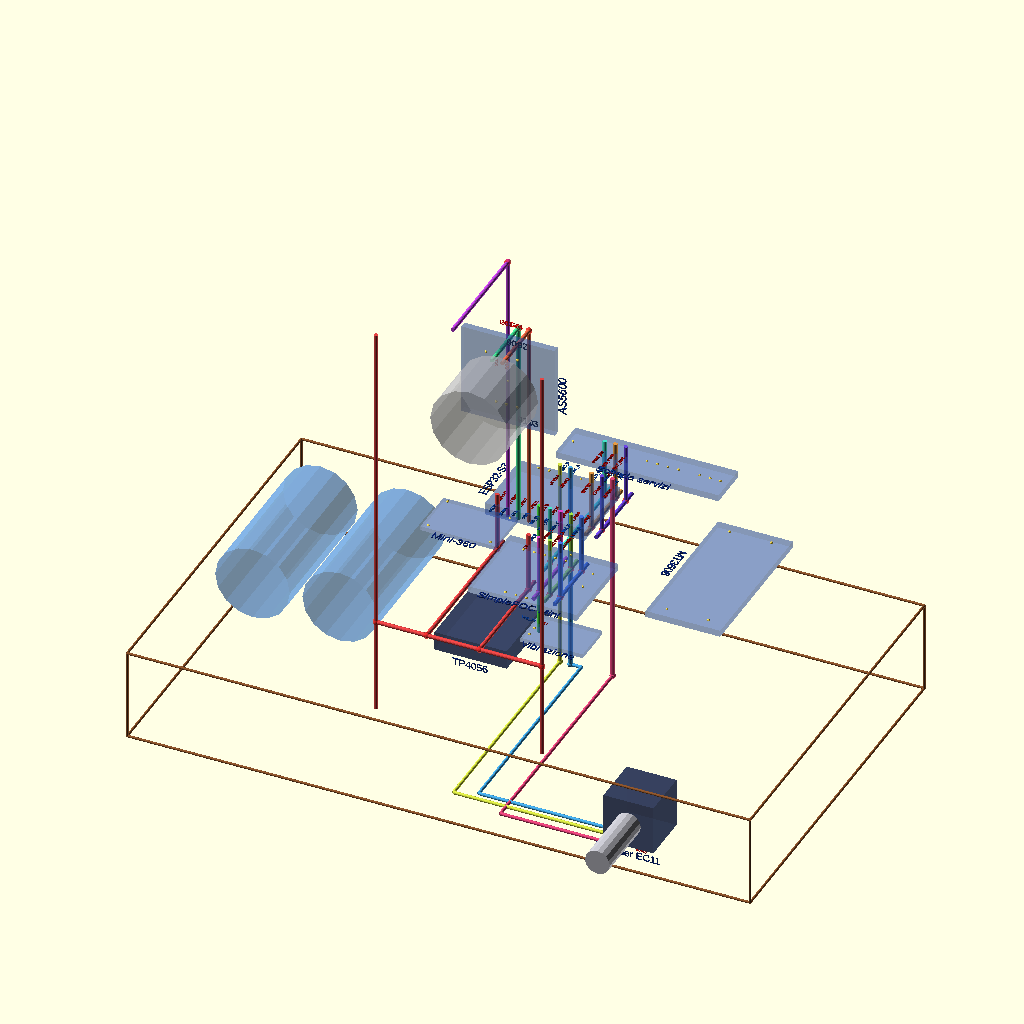
Cell 1: the model at its default parameters.
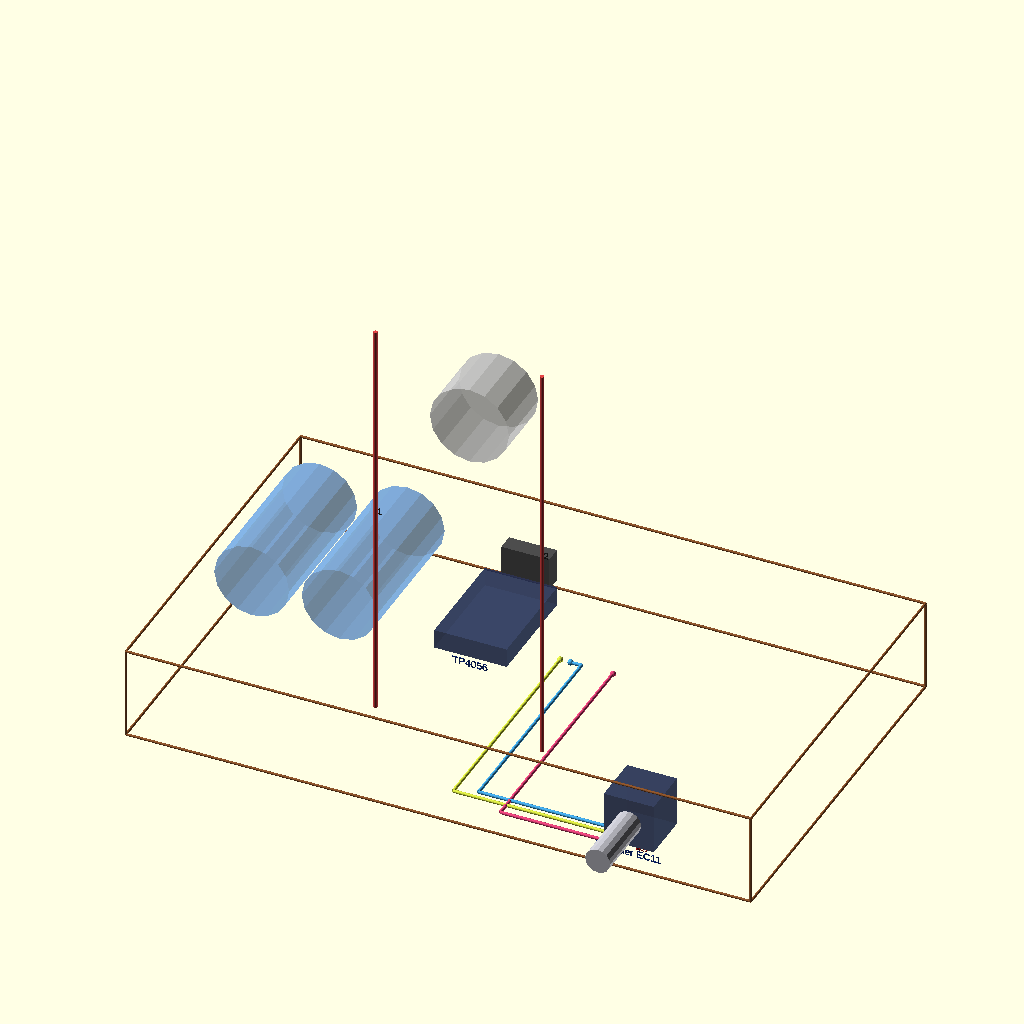
Cell 2 — passo set to 1, the other parameters unchanged.
All cells are drawn from the same view direction (rotation 55°, 0°, 25°, orthographic, colour scheme Cornfield), but the view is re-fitted for each cell, so position and scale can differ between cells as well as the parameter.
OpenSCAD source file modello/verifica-esp32.scad:
// Metronomus: VERIFICA del piano del rame 1:1, GENERATO da fili/verifica_scad.py: non modificarlo a mano.
// I fili sono i pezzi TAGLIATI come dice il PDF (lunghezza di taglio ed estremità), messi al loro posto.

/* [Montaggio] */
// gruppi montati: 1 Struttura, 2 Bus, 3 Batterie, 4 Vibrazione, 5 MT3608, 6 Mini-360, 7 Scheda servizi, 8 ESP32-S3, 9 SimpleFOC Mini, 10 AS5600
passo = 10; // [1:10]
// mostra solo il gruppo del passo (senza quelli già montati)
solo_passo = false;

/* [Vista] */
// saldature: stesso colore = fili saldati insieme (rosso = isola che non porta a niente); montaggio: rame/grigio
colori = "saldature"; // [saldature, montaggio]
schede = true;
// nome scritto su ogni scheda
nomi_schede = true;
// sui pin da collegare: nome del pin e rete
nomi_pin = true;
// base di legno: contorno (si vede tutto quello che c'è sotto e dentro), trasparente o piena
base = "contorno"; // [contorno, trasparente, piena, nascosta]
// moduli e cavetti sotto la base (TP4056, vibrazione, encoder)
sotto = true;
numeri = true;
giunti = true;
problemi = true;
// numero di un pezzo da evidenziare (0 = nessuno)
evidenzia = 0;

/* [Hidden] */
$fn = 16;
R = 0.5;
RAME = [0.85, 0.45, 0.2]; GRIGIO = [0.6, 0.6, 0.6]; ROSSO = [0.95, 0.05, 0.05];
module seg(a, b, r = R) { v = b - a; l = norm(v);
    if (l > 0) translate(a) rotate([0, acos(v[2] / l), atan2(v[1], v[0])]) cylinder(r = r, h = l); }
module cartellino(p, t, s = 1.6, col = [0.1, 0.1, 0.1]) {
    translate(p) rotate([90, 0, 0]) color(col) linear_extrude(0.2) text(t, size = s, halign = "center", valign = "center"); }
function visibile(g) = solo_passo ? g == passo : g <= passo;

echo("VERIFICA: nessun problema, i pezzi del PDF combaciano");

// isole di rame saldate insieme (colori = saldature):
echo("ISOLA 1: STOP, 7 pezzi (1..86) -> ESP32-S3 GPIO43, SimpleFOC Mini EN, ancorato nella base");
echo("ISOLA 2: PWM_A, 3 pezzi (23..83) -> ESP32-S3 GPIO7, SimpleFOC Mini IN1");
echo("ISOLA 3: PWM_B, 3 pezzi (24..84) -> ESP32-S3 GPIO6, SimpleFOC Mini IN2");
echo("ISOLA 4: PWM_C, 3 pezzi (25..85) -> ESP32-S3 GPIO5, SimpleFOC Mini IN3");
echo("ISOLA 5: PWR_EN, 3 pezzi (26..69) -> ESP32-S3 GPIO4, Scheda servizi PWR_EN");
echo("ISOLA 6: LED_PWM, 3 pezzi (28..71) -> ESP32-S3 GPIO10, Scheda servizi LED_PWM");
echo("ISOLA 7: VBAT_ADC, 3 pezzi (29..72) -> ESP32-S3 GPIO9, Scheda servizi ADC");
echo("ISOLA 8: VIB_IN, 1 pezzi (73..73) -> ESP32-S3 GPIO3, Vibrazione IN");
echo("ISOLA 9: ENC_SW, 1 pezzi (74..74) -> ESP32-S3 GPIO8, Encoder EC11 SW1 (cavetto sotto la base), foro passante");
echo("ISOLA 10: ENC_A, 1 pezzi (75..75) -> ESP32-S3 GPIO12, Encoder EC11 A (cavetto sotto la base), foro passante");
echo("ISOLA 11: ENC_B, 1 pezzi (76..76) -> ESP32-S3 GPIO13, Encoder EC11 B (cavetto sotto la base), foro passante");
echo("ISOLA 12: ARMA, 2 pezzi (78..79) -> ESP32-S3 GPIO44, filo flessibile");
echo("ISOLA 13: SCL, 2 pezzi (90..91) -> AS5600 SCL, ESP32-S3 GPIO1");
echo("ISOLA 14: SDA, 2 pezzi (92..93) -> AS5600 SDA, ESP32-S3 GPIO2");
PEZZI = [
  [1, 1, [-20.0, -11.5, -5.0], [-20.0, -11.5, 94.5], "STOP-01", 99.5, [-20.0, -11.5, 0.0], [-20.0, -11.5, 94.5], [0.9, 0.27, 0.27]],
  [2, 1, [20.0, -11.5, -5.0], [20.0, -11.5, 94.5], "STOP-02", 99.5, [20.0, -11.5, 0.0], [20.0, -11.5, 94.5], [0.9, 0.27, 0.27]],
  [23, 2, [12.53, 11.0, 18.0], [12.53, 28.0, 18.0], "PWM_A-01", 17.0, [12.53, 11.0, 18.0], [12.53, 28.0, 18.0], [0.27, 0.454, 0.9]],
  [24, 2, [9.99, 11.0, 18.0], [9.99, 28.0, 18.0], "PWM_B-01", 17.0, [9.99, 11.0, 18.0], [9.99, 28.0, 18.0], [0.638, 0.9, 0.27]],
  [25, 2, [7.45, 11.0, 18.0], [7.45, 28.0, 18.0], "PWM_C-01", 17.0, [7.45, 11.0, 18.0], [7.45, 28.0, 18.0], [0.9, 0.27, 0.821]],
  [26, 2, [4.91, 22.0, 18.0], [4.91, 56.26, 18.0], "PWR_EN-01", 34.3, [4.91, 22.0, 18.0], [4.91, 56.26, 18.0], [0.27, 0.9, 0.795]],
  [28, 2, [7.45, 38.0, 18.0], [7.45, 56.26, 18.0], "LED_PWM-01", 18.3, [7.45, 38.0, 18.0], [7.45, 56.26, 18.0], [0.9, 0.611, 0.27]],
  [29, 2, [9.99, 38.0, 18.0], [9.99, 56.26, 18.0], "VBAT_ADC-01", 18.3, [9.99, 38.0, 18.0], [9.99, 56.26, 18.0], [0.427, 0.27, 0.9]],
  [32, 2, [-19.5, -11.5, 18.0], [19.5, -11.5, 18.0], "STOP-03", 39.0, [-20.0, -11.5, 18.0], [20.0, -11.5, 18.0], [0.9, 0.27, 0.27]],
  [33, 2, [4.91, 17.0, 18.0], [4.91, -11.0, 18.0], "STOP-04", 28.0, [4.91, 17.0, 18.0], [4.91, -11.5, 18.0], [0.9, 0.27, 0.27]],
  [34, 2, [-7.79, 28.0, 18.0], [-7.79, -11.0, 18.0], "STOP-06", 39.0, [-7.79, 28.0, 18.0], [-7.79, -11.5, 18.0], [0.9, 0.27, 0.27]],
  [53, 7, [4.91, 53.26, 32.5], [4.91, 53.26, 18.5], "PWR_EN-02", 14.0, [4.91, 53.26, 30.0], [4.91, 53.26, 18.0], [0.27, 0.9, 0.795]],
  [55, 7, [7.45, 53.26, 32.5], [7.45, 53.26, 18.5], "LED_PWM-02", 14.0, [7.45, 53.26, 30.0], [7.45, 53.26, 18.0], [0.9, 0.611, 0.27]],
  [56, 7, [9.99, 53.26, 32.5], [9.99, 53.26, 18.5], "VBAT_ADC-02", 14.0, [9.99, 53.26, 30.0], [9.99, 53.26, 18.0], [0.427, 0.27, 0.9]],
  [66, 8, [12.53, 25.0, 32.5], [12.53, 25.0, 18.5], "PWM_A-02", 14.0, [12.53, 25.0, 30.0], [12.53, 25.0, 18.0], [0.27, 0.454, 0.9]],
  [67, 8, [9.99, 25.0, 32.5], [9.99, 25.0, 18.5], "PWM_B-02", 14.0, [9.99, 25.0, 30.0], [9.99, 25.0, 18.0], [0.638, 0.9, 0.27]],
  [68, 8, [7.45, 25.0, 32.5], [7.45, 25.0, 18.5], "PWM_C-02", 14.0, [7.45, 25.0, 30.0], [7.45, 25.0, 18.0], [0.9, 0.27, 0.821]],
  [69, 8, [4.91, 25.0, 32.5], [4.91, 25.0, 18.5], "PWR_EN-03", 14.0, [4.91, 25.0, 30.0], [4.91, 25.0, 18.0], [0.27, 0.9, 0.795]],
  [71, 8, [7.45, 41.0, 32.5], [7.45, 41.0, 18.5], "LED_PWM-03", 14.0, [7.45, 41.0, 30.0], [7.45, 41.0, 18.0], [0.9, 0.611, 0.27]],
  [72, 8, [9.99, 41.0, 32.5], [9.99, 41.0, 18.5], "VBAT_ADC-03", 14.0, [9.99, 41.0, 30.0], [9.99, 41.0, 18.0], [0.427, 0.27, 0.9]],
  [73, 8, [2.37, 25.0, 32.5], [2.37, 25.0, -1.2], "VIB_IN-01", 33.7, [2.37, 25.0, 30.0], [2.37, 25.0, 1.3], [0.297, 0.9, 0.27]],
  [74, 8, [12.53, 41.0, 32.5], [12.53, 41.0, -20.0], "ENC_SW-01", 52.5, [12.53, 41.0, 30.0], [12.53, 41.0, 0.0], [0.9, 0.27, 0.481]],
  [75, 8, [2.37, 41.0, 32.5], [2.37, 41.0, -20.0], "ENC_A-01", 52.5, [2.37, 41.0, 30.0], [2.37, 41.0, 0.0], [0.27, 0.664, 0.9]],
  [76, 8, [-0.17, 41.0, 32.5], [-0.17, 41.0, -20.0], "ENC_B-01", 52.5, [-0.17, 41.0, 30.0], [-0.17, 41.0, 0.0], [0.848, 0.9, 0.27]],
  [77, 8, [-7.79, 25.0, 32.5], [-7.79, 25.0, 18.5], "STOP-07", 14.0, [-7.79, 25.0, 30.0], [-7.79, 25.0, 18.0], [0.9, 0.27, 0.27]],
  [78, 8, [-5.25, 25.0, 27.5], [-5.25, 25.0, 95.5], "ARMA-01", 68.0, [-5.25, 25.0, 30.0], [-5.25, 25.0, 95.0], [0.768, 0.27, 0.9]],
  [79, 8, [-5.25, 24.5, 95.0], [-5.25, -3.5, 95.0], "ARMA-02", 28.0, [-5.25, 25.0, 95.0], [-5.25, -3.5, 95.0], [0.768, 0.27, 0.9]],
  [83, 9, [12.53, 14.0, 32.5], [12.53, 14.0, 18.5], "PWM_A-03", 14.0, [12.53, 14.0, 30.0], [12.53, 14.0, 18.0], [0.27, 0.454, 0.9]],
  [84, 9, [9.99, 14.0, 32.5], [9.99, 14.0, 18.5], "PWM_B-03", 14.0, [9.99, 14.0, 30.0], [9.99, 14.0, 18.0], [0.638, 0.9, 0.27]],
  [85, 9, [7.45, 14.0, 32.5], [7.45, 14.0, 18.5], "PWM_C-03", 14.0, [7.45, 14.0, 30.0], [7.45, 14.0, 18.0], [0.9, 0.27, 0.821]],
  [86, 9, [4.91, 14.0, 32.5], [4.91, 14.0, 18.5], "STOP-05", 14.0, [4.91, 14.0, 30.0], [4.91, 14.0, 18.0], [0.9, 0.27, 0.27]],
  [90, 10, [-2.71, 11.3, 78.25], [-2.71, 25.5, 78.25], "SCL-01", 14.2, [-2.71, 13.8, 78.25], [-2.71, 25.0, 78.25], [0.27, 0.9, 0.584]],
  [91, 10, [-2.71, 25.0, 77.75], [-2.71, 25.0, 27.5], "SCL-02", 50.2, [-2.71, 25.0, 78.25], [-2.71, 25.0, 30.0], [0.27, 0.9, 0.584]],
  [92, 10, [-0.17, 11.3, 78.25], [-0.17, 25.5, 78.25], "SDA-01", 14.2, [-0.17, 13.8, 78.25], [-0.17, 25.0, 78.25], [0.9, 0.4, 0.27]],
  [93, 10, [-0.17, 25.0, 77.75], [-0.17, 25.0, 27.5], "SDA-02", 50.2, [-0.17, 25.0, 78.25], [-0.17, 25.0, 30.0], [0.9, 0.4, 0.27]]
];
for (p = PEZZI) if (visibile(p[1])) {
    col = p[0] == evidenzia ? [0.1, 0.8, 0.2] : colori == "saldature" ? p[8] : (p[1] == passo ? RAME : GRIGIO);
    color(col) seg(p[2], p[3], p[0] == evidenzia ? R * 1.5 : R);
    if (numeri && p[1] == passo) { m = (p[6] + p[7]) / 2; cartellino(m + [1.6, -1.2, 0.8], str(p[0])); }
}
GIUNTI = [
  ["G17", 2, [-20.0, -11.5, 18.0]],
  ["G18", 2, [20.0, -11.5, 18.0]],
  ["G19", 2, [4.91, -11.5, 18.0]],
  ["G20", 2, [-7.79, -11.5, 18.0]],
  ["G35", 7, [4.91, 53.26, 18.0]],
  ["G37", 7, [7.45, 53.26, 18.0]],
  ["G38", 7, [9.99, 53.26, 18.0]],
  ["G44", 8, [12.53, 25.0, 18.0]],
  ["G45", 8, [9.99, 25.0, 18.0]],
  ["G46", 8, [7.45, 25.0, 18.0]],
  ["G47", 8, [4.91, 25.0, 18.0]],
  ["G49", 8, [7.45, 41.0, 18.0]],
  ["G50", 8, [9.99, 41.0, 18.0]],
  ["G51", 8, [-7.79, 25.0, 18.0]],
  ["G52", 8, [-5.25, 25.0, 95.0]],
  ["G56", 9, [12.53, 14.0, 18.0]],
  ["G57", 9, [9.99, 14.0, 18.0]],
  ["G58", 9, [7.45, 14.0, 18.0]],
  ["G59", 9, [4.91, 14.0, 18.0]],
  ["G63", 10, [-2.71, 25.0, 78.25]],
  ["G64", 10, [-0.17, 25.0, 78.25]]
];
if (giunti) for (g = GIUNTI) if (visibile(g[1])) {
    color([1, 0.1, 0.1, 0.55]) translate(g[2]) sphere(r = R * 1.5);
    if (numeri && g[1] == passo) cartellino(g[2] + [-2.4, -1.2, 1.4], g[0], 1.2, ROSSO);
}
if (schede) {
  if (visibile(10)) color([0.2, 0.35, 0.7, 0.35]) multmatrix([[0, -1, 0, 11.25], [0, 0, -1, 13.8], [1, 0, 0, 60.75], [0, 0, 0, 1]]) translate([0, 0, -1.6]) cube([22.5, 22.5, 1.6]);  // AS5600
  if (visibile(10)) color([0.9, 0.8, 0.3]) translate([0.0, 13.8, 72.0]) sphere(r = 0.35, $fn = 8);
  if (visibile(10)) color([0.9, 0.8, 0.3]) translate([-2.83, 13.8, 65.75]) sphere(r = 0.35, $fn = 8);
  if (visibile(10)) color([0.9, 0.8, 0.3]) translate([-0.29, 13.8, 65.75]) sphere(r = 0.35, $fn = 8);
  if (visibile(10)) color([0.9, 0.8, 0.3]) translate([2.25, 13.8, 65.75]) sphere(r = 0.35, $fn = 8);
  if (visibile(10)) color([0.9, 0.8, 0.3]) translate([-5.25, 13.8, 78.25]) sphere(r = 0.35, $fn = 8);
  if (visibile(10)) color([0.9, 0.8, 0.3]) translate([-2.71, 13.8, 78.25]) sphere(r = 0.35, $fn = 8);
  if (visibile(10)) color([0.9, 0.8, 0.3]) translate([-0.17, 13.8, 78.25]) sphere(r = 0.35, $fn = 8);
  if (visibile(10)) color([0.9, 0.8, 0.3]) translate([2.37, 13.8, 78.25]) sphere(r = 0.35, $fn = 8);
  if (visibile(10)) multmatrix([[0, -1, 0, 11.25], [0, 0, -1, 13.8], [1, 0, 0, 60.75], [0, 0, 0, 1]]) translate([0, 0, 0.05]) {
    if (nomi_schede) color([0.05, 0.15, 0.45]) translate([11.25, -1.0]) rotate(0) linear_extrude(0.2) text("AS5600", size = 2.00, halign = "center", valign = "top");
    if (nomi_pin) color([0.6, 0.05, 0.05]) translate([16.600, 13.960, 0]) rotate(0) linear_extrude(0.2) text("SCL", size = 0.8, halign = "right", valign = "center");
    if (nomi_pin) color([0.6, 0.05, 0.05]) translate([16.600, 11.420, 0]) rotate(0) linear_extrude(0.2) text("SDA", size = 0.8, halign = "right", valign = "center");
  }
  if (visibile(8)) color([0.2, 0.35, 0.7, 0.35]) multmatrix([[0, -1, 0, 13.73], [1, 0, 0, 24.0], [0, 0, 1, 30.0], [0, 0, 0, 1]]) translate([0, 0, -3.0]) cube([18.0, 24.0, 3.0]);  // ESP32-S3
  if (visibile(8)) color([0.9, 0.8, 0.3]) translate([-7.79, 25.0, 30.0]) sphere(r = 0.35, $fn = 8);
  if (visibile(8)) color([0.9, 0.8, 0.3]) translate([-5.25, 25.0, 30.0]) sphere(r = 0.35, $fn = 8);
  if (visibile(8)) color([0.9, 0.8, 0.3]) translate([-2.71, 25.0, 30.0]) sphere(r = 0.35, $fn = 8);
  if (visibile(8)) color([0.9, 0.8, 0.3]) translate([-0.17, 25.0, 30.0]) sphere(r = 0.35, $fn = 8);
  if (visibile(8)) color([0.9, 0.8, 0.3]) translate([2.37, 25.0, 30.0]) sphere(r = 0.35, $fn = 8);
  if (visibile(8)) color([0.9, 0.8, 0.3]) translate([4.91, 25.0, 30.0]) sphere(r = 0.35, $fn = 8);
  if (visibile(8)) color([0.9, 0.8, 0.3]) translate([7.45, 25.0, 30.0]) sphere(r = 0.35, $fn = 8);
  if (visibile(8)) color([0.9, 0.8, 0.3]) translate([9.99, 25.0, 30.0]) sphere(r = 0.35, $fn = 8);
  if (visibile(8)) color([0.9, 0.8, 0.3]) translate([12.53, 25.0, 30.0]) sphere(r = 0.35, $fn = 8);
  if (visibile(8)) color([0.9, 0.8, 0.3]) translate([-7.79, 41.0, 30.0]) sphere(r = 0.35, $fn = 8);
  if (visibile(8)) color([0.9, 0.8, 0.3]) translate([-5.25, 41.0, 30.0]) sphere(r = 0.35, $fn = 8);
  if (visibile(8)) color([0.9, 0.8, 0.3]) translate([-2.71, 41.0, 30.0]) sphere(r = 0.35, $fn = 8);
  if (visibile(8)) color([0.9, 0.8, 0.3]) translate([-0.17, 41.0, 30.0]) sphere(r = 0.35, $fn = 8);
  if (visibile(8)) color([0.9, 0.8, 0.3]) translate([2.37, 41.0, 30.0]) sphere(r = 0.35, $fn = 8);
  if (visibile(8)) color([0.9, 0.8, 0.3]) translate([4.91, 41.0, 30.0]) sphere(r = 0.35, $fn = 8);
  if (visibile(8)) color([0.9, 0.8, 0.3]) translate([7.45, 41.0, 30.0]) sphere(r = 0.35, $fn = 8);
  if (visibile(8)) color([0.9, 0.8, 0.3]) translate([9.99, 41.0, 30.0]) sphere(r = 0.35, $fn = 8);
  if (visibile(8)) color([0.9, 0.8, 0.3]) translate([12.53, 41.0, 30.0]) sphere(r = 0.35, $fn = 8);
  if (visibile(8)) multmatrix([[0, -1, 0, 13.73], [1, 0, 0, 24.0], [0, 0, 1, 30.0], [0, 0, 0, 1]]) translate([0, 0, 0.05]) {
    if (nomi_schede) color([0.05, 0.15, 0.45]) translate([9.0, 25.0]) rotate(0) linear_extrude(0.2) text("ESP32-S3", size = 2.00, halign = "center", valign = "bottom");
    if (nomi_pin) color([0.6, 0.05, 0.05]) translate([1.900, 21.520, 0]) rotate(0) linear_extrude(0.2) text("GPIO43", size = 0.8, halign = "left", valign = "center");
    if (nomi_pin) color([0.05, 0.25, 0.6]) translate([0.100, 21.520, 0]) rotate(0) linear_extrude(0.2) text("STOP", size = 0.8, halign = "right", valign = "center");
    if (nomi_pin) color([0.6, 0.05, 0.05]) translate([1.900, 18.980, 0]) rotate(0) linear_extrude(0.2) text("GPIO44", size = 0.8, halign = "left", valign = "center");
    if (nomi_pin) color([0.05, 0.25, 0.6]) translate([0.100, 18.980, 0]) rotate(0) linear_extrude(0.2) text("ARMA", size = 0.8, halign = "right", valign = "center");
    if (nomi_pin) color([0.6, 0.05, 0.05]) translate([1.900, 16.440, 0]) rotate(0) linear_extrude(0.2) text("GPIO1", size = 0.8, halign = "left", valign = "center");
    if (nomi_pin) color([0.05, 0.25, 0.6]) translate([0.100, 16.440, 0]) rotate(0) linear_extrude(0.2) text("SCL", size = 0.8, halign = "right", valign = "center");
    if (nomi_pin) color([0.6, 0.05, 0.05]) translate([1.900, 13.900, 0]) rotate(0) linear_extrude(0.2) text("GPIO2", size = 0.8, halign = "left", valign = "center");
    if (nomi_pin) color([0.05, 0.25, 0.6]) translate([0.100, 13.900, 0]) rotate(0) linear_extrude(0.2) text("SDA", size = 0.8, halign = "right", valign = "center");
    if (nomi_pin) color([0.6, 0.05, 0.05]) translate([1.900, 11.360, 0]) rotate(0) linear_extrude(0.2) text("GPIO3", size = 0.8, halign = "left", valign = "center");
    if (nomi_pin) color([0.05, 0.25, 0.6]) translate([0.100, 11.360, 0]) rotate(0) linear_extrude(0.2) text("VIB_IN", size = 0.8, halign = "right", valign = "center");
    if (nomi_pin) color([0.6, 0.05, 0.05]) translate([1.900, 8.820, 0]) rotate(0) linear_extrude(0.2) text("GPIO4", size = 0.8, halign = "left", valign = "center");
    if (nomi_pin) color([0.05, 0.25, 0.6]) translate([0.100, 8.820, 0]) rotate(0) linear_extrude(0.2) text("PWR_EN", size = 0.8, halign = "right", valign = "center");
    if (nomi_pin) color([0.6, 0.05, 0.05]) translate([1.900, 6.280, 0]) rotate(0) linear_extrude(0.2) text("GPIO5", size = 0.8, halign = "left", valign = "center");
    if (nomi_pin) color([0.05, 0.25, 0.6]) translate([0.100, 6.280, 0]) rotate(0) linear_extrude(0.2) text("PWM_C", size = 0.8, halign = "right", valign = "center");
    if (nomi_pin) color([0.6, 0.05, 0.05]) translate([1.900, 3.740, 0]) rotate(0) linear_extrude(0.2) text("GPIO6", size = 0.8, halign = "left", valign = "center");
    if (nomi_pin) color([0.05, 0.25, 0.6]) translate([0.100, 3.740, 0]) rotate(0) linear_extrude(0.2) text("PWM_B", size = 0.8, halign = "right", valign = "center");
    if (nomi_pin) color([0.6, 0.05, 0.05]) translate([1.900, 1.200, 0]) rotate(0) linear_extrude(0.2) text("GPIO7", size = 0.8, halign = "left", valign = "center");
    if (nomi_pin) color([0.05, 0.25, 0.6]) translate([0.100, 1.200, 0]) rotate(0) linear_extrude(0.2) text("PWM_A", size = 0.8, halign = "right", valign = "center");
    if (nomi_pin) color([0.6, 0.05, 0.05]) translate([16.100, 13.900, 0]) rotate(0) linear_extrude(0.2) text("GPIO13", size = 0.8, halign = "right", valign = "center");
    if (nomi_pin) color([0.05, 0.25, 0.6]) translate([17.900, 13.900, 0]) rotate(0) linear_extrude(0.2) text("ENC_B", size = 0.8, halign = "left", valign = "center");
    if (nomi_pin) color([0.6, 0.05, 0.05]) translate([16.100, 11.360, 0]) rotate(0) linear_extrude(0.2) text("GPIO12", size = 0.8, halign = "right", valign = "center");
    if (nomi_pin) color([0.05, 0.25, 0.6]) translate([17.900, 11.360, 0]) rotate(0) linear_extrude(0.2) text("ENC_A", size = 0.8, halign = "left", valign = "center");
    if (nomi_pin) color([0.6, 0.05, 0.05]) translate([16.100, 6.280, 0]) rotate(0) linear_extrude(0.2) text("GPIO10", size = 0.8, halign = "right", valign = "center");
    if (nomi_pin) color([0.05, 0.25, 0.6]) translate([17.900, 6.280, 0]) rotate(0) linear_extrude(0.2) text("LED_PWM", size = 0.8, halign = "left", valign = "center");
    if (nomi_pin) color([0.6, 0.05, 0.05]) translate([16.100, 3.740, 0]) rotate(0) linear_extrude(0.2) text("GPIO9", size = 0.8, halign = "right", valign = "center");
    if (nomi_pin) color([0.05, 0.25, 0.6]) translate([17.900, 3.740, 0]) rotate(0) linear_extrude(0.2) text("VBAT_ADC", size = 0.8, halign = "left", valign = "center");
    if (nomi_pin) color([0.6, 0.05, 0.05]) translate([16.100, 1.200, 0]) rotate(0) linear_extrude(0.2) text("GPIO8", size = 0.8, halign = "right", valign = "center");
    if (nomi_pin) color([0.05, 0.25, 0.6]) translate([17.900, 1.200, 0]) rotate(0) linear_extrude(0.2) text("ENC_SW", size = 0.8, halign = "left", valign = "center");
  }
  if (visibile(9)) color([0.2, 0.35, 0.7, 0.35]) multmatrix([[1, 0, 0, -0.16999999999999993], [0, 1, 0, -6.199999999999999], [0, 0, 1, 30.0], [0, 0, 0, 1]]) translate([0, 0, -1.6]) cube([26.0, 21.5, 1.6]);  // SimpleFOC Mini
  if (visibile(9)) color([0.9, 0.8, 0.3]) translate([22.58, 9.32, 30.0]) sphere(r = 0.35, $fn = 8);
  if (visibile(9)) color([0.9, 0.8, 0.3]) translate([22.58, 4.12, 30.0]) sphere(r = 0.35, $fn = 8);
  if (visibile(9)) color([0.9, 0.8, 0.3]) translate([4.91, 14.0, 30.0]) sphere(r = 0.35, $fn = 8);
  if (visibile(9)) color([0.9, 0.8, 0.3]) translate([7.45, 14.0, 30.0]) sphere(r = 0.35, $fn = 8);
  if (visibile(9)) color([0.9, 0.8, 0.3]) translate([9.99, 14.0, 30.0]) sphere(r = 0.35, $fn = 8);
  if (visibile(9)) color([0.9, 0.8, 0.3]) translate([12.53, 14.0, 30.0]) sphere(r = 0.35, $fn = 8);
  if (visibile(9)) color([0.9, 0.8, 0.3]) translate([15.07, 14.0, 30.0]) sphere(r = 0.35, $fn = 8);
  if (visibile(9)) color([0.9, 0.8, 0.3]) translate([4.91, 11.46, 30.0]) sphere(r = 0.35, $fn = 8);
  if (visibile(9)) color([0.9, 0.8, 0.3]) translate([7.45, 11.46, 30.0]) sphere(r = 0.35, $fn = 8);
  if (visibile(9)) color([0.9, 0.8, 0.3]) translate([9.99, 11.46, 30.0]) sphere(r = 0.35, $fn = 8);
  if (visibile(9)) color([0.9, 0.8, 0.3]) translate([12.53, 11.46, 30.0]) sphere(r = 0.35, $fn = 8);
  if (visibile(9)) color([0.9, 0.8, 0.3]) translate([15.07, 11.46, 30.0]) sphere(r = 0.35, $fn = 8);
  if (visibile(9)) color([0.9, 0.8, 0.3]) translate([8.16, -4.98, 30.0]) sphere(r = 0.35, $fn = 8);
  if (visibile(9)) color([0.9, 0.8, 0.3]) translate([10.7, -4.98, 30.0]) sphere(r = 0.35, $fn = 8);
  if (visibile(9)) color([0.9, 0.8, 0.3]) translate([13.24, -4.98, 30.0]) sphere(r = 0.35, $fn = 8);
  if (visibile(9)) multmatrix([[1, 0, 0, -0.16999999999999993], [0, 1, 0, -6.199999999999999], [0, 0, 1, 30.0], [0, 0, 0, 1]]) translate([0, 0, 0.05]) {
    if (nomi_schede) color([0.05, 0.15, 0.45]) translate([13.0, -1.0]) rotate(0) linear_extrude(0.2) text("SimpleFOC Mini", size = 2.00, halign = "center", valign = "top");
    if (nomi_pin) color([0.6, 0.05, 0.05]) translate([5.080, 19.300, 0]) rotate(90) linear_extrude(0.2) text("EN", size = 0.8, halign = "right", valign = "center");
    if (nomi_pin) color([0.05, 0.25, 0.6]) translate([5.080, 21.100, 0]) rotate(90) linear_extrude(0.2) text("STOP", size = 0.8, halign = "left", valign = "center");
    if (nomi_pin) color([0.6, 0.05, 0.05]) translate([7.620, 21.100, 0]) rotate(90) linear_extrude(0.2) text("IN3 PWM_C", size = 0.8, halign = "left", valign = "center");
    if (nomi_pin) color([0.6, 0.05, 0.05]) translate([10.160, 21.100, 0]) rotate(90) linear_extrude(0.2) text("IN2 PWM_B", size = 0.8, halign = "left", valign = "center");
    if (nomi_pin) color([0.6, 0.05, 0.05]) translate([12.700, 21.100, 0]) rotate(90) linear_extrude(0.2) text("IN1 PWM_A", size = 0.8, halign = "left", valign = "center");
  }
  if (visibile(6)) color([0.2, 0.35, 0.7, 0.35]) multmatrix([[1, 0, 0, -19.33], [0, 1, 0, 10.0], [0, 0, 1, 30.0], [0, 0, 0, 1]]) translate([0, 0, -1.0]) cube([18.0, 12.0, 1.0]);  // Mini-360
  if (visibile(6)) color([0.9, 0.8, 0.3]) translate([-17.83, 21.0, 30.0]) sphere(r = 0.35, $fn = 8);
  if (visibile(6)) color([0.9, 0.8, 0.3]) translate([-17.83, 11.0, 30.0]) sphere(r = 0.35, $fn = 8);
  if (visibile(6)) color([0.9, 0.8, 0.3]) translate([-2.83, 21.0, 30.0]) sphere(r = 0.35, $fn = 8);
  if (visibile(6)) color([0.9, 0.8, 0.3]) translate([-2.83, 11.0, 30.0]) sphere(r = 0.35, $fn = 8);
  if (visibile(6)) multmatrix([[1, 0, 0, -19.33], [0, 1, 0, 10.0], [0, 0, 1, 30.0], [0, 0, 0, 1]]) translate([0, 0, 0.05]) {
    if (nomi_schede) color([0.05, 0.15, 0.45]) translate([9.0, -1.0]) rotate(0) linear_extrude(0.2) text("Mini-360", size = 2.00, halign = "center", valign = "top");
  }
  if (visibile(5)) color([0.2, 0.35, 0.7, 0.35]) multmatrix([[0, 1, 0, 38.8], [-1, 0, 0, 39.12], [0, 0, 1, 30.0], [0, 0, 0, 1]]) translate([0, 0, -1.6]) cube([37.5, 18.0, 1.6]);  // MT3608
  if (visibile(5)) color([0.9, 0.8, 0.3]) translate([52.8, 36.62, 30.0]) sphere(r = 0.35, $fn = 8);
  if (visibile(5)) color([0.9, 0.8, 0.3]) translate([42.8, 36.62, 30.0]) sphere(r = 0.35, $fn = 8);
  if (visibile(5)) color([0.9, 0.8, 0.3]) translate([52.8, 4.12, 30.0]) sphere(r = 0.35, $fn = 8);
  if (visibile(5)) color([0.9, 0.8, 0.3]) translate([42.8, 4.12, 30.0]) sphere(r = 0.35, $fn = 8);
  if (visibile(5)) multmatrix([[0, 1, 0, 38.8], [-1, 0, 0, 39.12], [0, 0, 1, 30.0], [0, 0, 0, 1]]) translate([0, 0, 0.05]) {
    if (nomi_schede) color([0.05, 0.15, 0.45]) translate([18.75, -1.0]) rotate(0) linear_extrude(0.2) text("MT3608", size = 2.00, halign = "center", valign = "top");
  }
  if (visibile(7)) color([0.2, 0.35, 0.7, 0.35]) multmatrix([[1, 0, 0, -4.51], [0, 1, 0, 48.18], [0, 0, 1, 30.0], [0, 0, 0, 1]]) translate([0, 0, -1.6]) cube([39.160000000000004, 10.16, 1.6]);  // Scheda servizi
  if (visibile(7)) color([0.9, 0.8, 0.3]) translate([-2.71, 53.26, 30.0]) sphere(r = 0.35, $fn = 8);
  if (visibile(7)) color([0.9, 0.8, 0.3]) translate([4.91, 53.26, 30.0]) sphere(r = 0.35, $fn = 8);
  if (visibile(7)) color([0.9, 0.8, 0.3]) translate([7.45, 53.26, 30.0]) sphere(r = 0.35, $fn = 8);
  if (visibile(7)) color([0.9, 0.8, 0.3]) translate([9.99, 53.26, 30.0]) sphere(r = 0.35, $fn = 8);
  if (visibile(7)) color([0.9, 0.8, 0.3]) translate([15.07, 53.26, 30.0]) sphere(r = 0.35, $fn = 8);
  if (visibile(7)) color([0.9, 0.8, 0.3]) translate([17.61, 53.26, 30.0]) sphere(r = 0.35, $fn = 8);
  if (visibile(7)) color([0.9, 0.8, 0.3]) translate([20.15, 53.26, 30.0]) sphere(r = 0.35, $fn = 8);
  if (visibile(7)) color([0.9, 0.8, 0.3]) translate([22.69, 53.26, 30.0]) sphere(r = 0.35, $fn = 8);
  if (visibile(7)) color([0.9, 0.8, 0.3]) translate([27.77, 53.26, 30.0]) sphere(r = 0.35, $fn = 8);
  if (visibile(7)) color([0.9, 0.8, 0.3]) translate([30.31, 53.26, 30.0]) sphere(r = 0.35, $fn = 8);
  if (visibile(7)) color([0.9, 0.8, 0.3]) translate([32.85, 53.26, 30.0]) sphere(r = 0.35, $fn = 8);
  if (visibile(7)) multmatrix([[1, 0, 0, -4.51], [0, 1, 0, 48.18], [0, 0, 1, 30.0], [0, 0, 0, 1]]) translate([0, 0, 0.05]) {
    if (nomi_schede) color([0.05, 0.15, 0.45]) translate([19.580000000000002, -1.0]) rotate(0) linear_extrude(0.2) text("Scheda servizi", size = 2.00, halign = "center", valign = "top");
    if (nomi_pin) color([0.6, 0.05, 0.05]) translate([9.420, 4.180, 0]) rotate(90) linear_extrude(0.2) text("PWR_EN", size = 0.8, halign = "right", valign = "center");
    if (nomi_pin) color([0.6, 0.05, 0.05]) translate([11.960, 4.180, 0]) rotate(90) linear_extrude(0.2) text("LED_PWM", size = 0.8, halign = "right", valign = "center");
    if (nomi_pin) color([0.6, 0.05, 0.05]) translate([14.500, 4.180, 0]) rotate(90) linear_extrude(0.2) text("ADC VBAT_ADC", size = 0.8, halign = "right", valign = "center");
  }
  if (visibile(4)) color([0.2, 0.35, 0.7, 0.35]) multmatrix([[1, 0, 0, 1.1], [0, 1, 0, 17.92], [0, 0, 1, 1.3], [0, 0, 0, 1]]) translate([0, 0, -1.0]) cube([15.0, 10.0, 1.0]);  // Vibrazione
  if (visibile(4)) color([0.9, 0.8, 0.3]) translate([2.37, 19.92, 1.3]) sphere(r = 0.35, $fn = 8);
  if (visibile(4)) color([0.9, 0.8, 0.3]) translate([2.37, 22.46, 1.3]) sphere(r = 0.35, $fn = 8);
  if (visibile(4)) color([0.9, 0.8, 0.3]) translate([2.37, 25.0, 1.3]) sphere(r = 0.35, $fn = 8);
  if (visibile(4)) multmatrix([[1, 0, 0, 1.1], [0, 1, 0, 17.92], [0, 0, 1, 1.3], [0, 0, 0, 1]]) translate([0, 0, 0.05]) {
    if (nomi_schede) color([0.05, 0.15, 0.45]) translate([7.5, -1.0]) rotate(0) linear_extrude(0.2) text("Vibrazione", size = 2.00, halign = "center", valign = "top");
    if (nomi_pin) color([0.6, 0.05, 0.05]) translate([2.170, 7.080, 0]) rotate(0) linear_extrude(0.2) text("IN", size = 0.8, halign = "left", valign = "center");
    if (nomi_pin) color([0.05, 0.25, 0.6]) translate([0.370, 7.080, 0]) rotate(0) linear_extrude(0.2) text("VIB_IN", size = 0.8, halign = "right", valign = "center");
  }
  color([0.75, 0.75, 0.78, 0.5]) seg([0.0, 9.0, 72.0], [0.0, -6.0, 72.0], 9.5);  // motore
  color([0.25, 0.55, 0.95, 0.4]) seg([-35.0, 2.0, 9.0], [-35.0, 37.0, 9.0], 9.0);  // 18350
  color([0.25, 0.55, 0.95, 0.4]) seg([-56.0, 2.0, 9.0], [-56.0, 37.0, 9.0], 9.0);  // 18350
}
if (base == "piena" || base == "trasparente") color([0.55, 0.33, 0.17, base == "piena" ? 1 : 0.25]) translate([-75.0, -22.0, -22.0]) cube([150.0, 90.0, 22.0]);
if (base == "contorno") color([0.55, 0.33, 0.17]) { seg([-75.0, -22.0, -22.0], [75.0, -22.0, -22.0], 0.3); seg([-75.0, -22.0, 0.0], [75.0, -22.0, 0.0], 0.3); seg([-75.0, 68.0, -22.0], [75.0, 68.0, -22.0], 0.3); seg([-75.0, 68.0, 0.0], [75.0, 68.0, 0.0], 0.3); seg([-75.0, -22.0, -22.0], [-75.0, 68.0, -22.0], 0.3); seg([-75.0, -22.0, 0.0], [-75.0, 68.0, 0.0], 0.3); seg([75.0, -22.0, -22.0], [75.0, 68.0, -22.0], 0.3); seg([75.0, -22.0, 0.0], [75.0, 68.0, 0.0], 0.3); seg([-75.0, -22.0, -22.0], [-75.0, -22.0, 0.0], 0.3); seg([-75.0, 68.0, -22.0], [-75.0, 68.0, 0.0], 0.3); seg([75.0, -22.0, -22.0], [75.0, -22.0, 0.0], 0.3); seg([75.0, 68.0, -22.0], [75.0, 68.0, 0.0], 0.3); }
if (sotto) {
  color([0.15, 0.2, 0.35, 0.7]) translate([-28.0, 35.9, -21.8]) cube([17.4, 26.1, 4.6]);  // TP4056
  if (nomi_schede) cartellino([-19.3, 35.7, -23.3], "TP4056", 1.8, [0.05, 0.15, 0.45]);
  color([0.9, 0.8, 0.3]) translate([-12.3, 37.3, -18.5]) sphere(r = 0.45, $fn = 8);
  if (nomi_pin) translate([-12.3, 37.3, -19.7]) rotate([180, 0, 0]) color([0.6, 0.05, 0.05]) linear_extrude(0.2) text("OUT-", size = 0.9, halign = "center", valign = "center");
  color([0.9, 0.8, 0.3]) translate([-15.55, 37.3, -18.5]) sphere(r = 0.45, $fn = 8);
  if (nomi_pin) translate([-15.55, 37.3, -19.7]) rotate([180, 0, 0]) color([0.6, 0.05, 0.05]) linear_extrude(0.2) text("B-", size = 0.9, halign = "center", valign = "center");
  color([0.9, 0.8, 0.3]) translate([-23.05, 37.3, -18.5]) sphere(r = 0.45, $fn = 8);
  if (nomi_pin) translate([-23.05, 37.3, -19.7]) rotate([180, 0, 0]) color([0.6, 0.05, 0.05]) linear_extrude(0.2) text("B+", size = 0.9, halign = "center", valign = "center");
  color([0.9, 0.8, 0.3]) translate([-26.3, 37.3, -18.5]) sphere(r = 0.45, $fn = 8);
  if (nomi_pin) translate([-26.3, 37.3, -19.7]) rotate([180, 0, 0]) color([0.6, 0.05, 0.05]) linear_extrude(0.2) text("OUT+", size = 0.9, halign = "center", valign = "center");
  color([0.9, 0.8, 0.3]) translate([-12.3, 60.6, -18.5]) sphere(r = 0.45, $fn = 8);
  if (nomi_pin) translate([-12.3, 60.6, -19.7]) rotate([180, 0, 0]) color([0.6, 0.05, 0.05]) linear_extrude(0.2) text("IN-", size = 0.9, halign = "center", valign = "center");
  color([0.9, 0.8, 0.3]) translate([-26.3, 60.6, -18.5]) sphere(r = 0.45, $fn = 8);
  if (nomi_pin) translate([-26.3, 60.6, -19.7]) rotate([180, 0, 0]) color([0.6, 0.05, 0.05]) linear_extrude(0.2) text("IN+", size = 0.9, halign = "center", valign = "center");
  color([0.15, 0.2, 0.35, 0.7]) translate([39.0, -20.5, -17.0]) cube([12.0, 12.0, 12.0]);  // Encoder EC11
  if (nomi_schede) cartellino([45.0, -20.7, -18.5], "Encoder EC11", 1.8, [0.05, 0.15, 0.45]);
  color([0.9, 0.8, 0.3]) translate([42.5, -10.0, -17.0]) sphere(r = 0.45, $fn = 8);
  if (nomi_pin) translate([42.5, -10.0, -18.2]) rotate([180, 0, 0]) color([0.6, 0.05, 0.05]) linear_extrude(0.2) text("A", size = 0.9, halign = "center", valign = "center");
  color([0.9, 0.8, 0.3]) translate([45.0, -10.0, -17.0]) sphere(r = 0.45, $fn = 8);
  if (nomi_pin) translate([45.0, -10.0, -18.2]) rotate([180, 0, 0]) color([0.6, 0.05, 0.05]) linear_extrude(0.2) text("C", size = 0.9, halign = "center", valign = "center");
  color([0.9, 0.8, 0.3]) translate([47.5, -10.0, -17.0]) sphere(r = 0.45, $fn = 8);
  if (nomi_pin) translate([47.5, -10.0, -18.2]) rotate([180, 0, 0]) color([0.6, 0.05, 0.05]) linear_extrude(0.2) text("B", size = 0.9, halign = "center", valign = "center");
  color([0.9, 0.8, 0.3]) translate([42.5, -19.0, -17.0]) sphere(r = 0.45, $fn = 8);
  if (nomi_pin) translate([42.5, -19.0, -18.2]) rotate([180, 0, 0]) color([0.6, 0.05, 0.05]) linear_extrude(0.2) text("SW1", size = 0.9, halign = "center", valign = "center");
  color([0.9, 0.8, 0.3]) translate([47.5, -19.0, -17.0]) sphere(r = 0.45, $fn = 8);
  if (nomi_pin) translate([47.5, -19.0, -18.2]) rotate([180, 0, 0]) color([0.6, 0.05, 0.05]) linear_extrude(0.2) text("SW2", size = 0.9, halign = "center", valign = "center");
  color([0.75, 0.75, 0.78]) seg([45.0, -20.5, -11.0], [45.0, -36.5, -11.0], 3);  // albero e pomello dell'encoder
  color([0.3, 0.3, 0.3]) translate([-25.0, 64.0, -20.0]) cube([11.5, 4.0, 8.0]);  // presa USB-C da pannello
  color([0.27, 0.664, 0.9]) seg([2.37, 41.0, -20.0], [5.0, 41.0, -20.0], 0.4);  // cavetto ENC_A -> Encoder EC11 A
  color([0.27, 0.664, 0.9]) seg([5.0, 41.0, -20.0], [5.0, -12.0, -20.0], 0.4);  // cavetto ENC_A -> Encoder EC11 A
  color([0.27, 0.664, 0.9]) seg([5.0, -12.0, -20.0], [42.5, -12.0, -20.0], 0.4);  // cavetto ENC_A -> Encoder EC11 A
  color([0.27, 0.664, 0.9]) seg([42.5, -12.0, -20.0], [42.5, -10.0, -20.0], 0.4);  // cavetto ENC_A -> Encoder EC11 A
  color([0.27, 0.664, 0.9]) seg([42.5, -10.0, -20.0], [42.5, -10.0, -17.0], 0.4);  // cavetto ENC_A -> Encoder EC11 A
  color([0.27, 0.664, 0.9]) translate([2.37, 41.0, -20.0]) sphere(r = 0.7);
  color([0.848, 0.9, 0.27]) seg([-0.17, 41.0, -20.0], [-0.17, -14.0, -20.0], 0.4);  // cavetto ENC_B -> Encoder EC11 B
  color([0.848, 0.9, 0.27]) seg([-0.17, -14.0, -20.0], [47.5, -14.0, -20.0], 0.4);  // cavetto ENC_B -> Encoder EC11 B
  color([0.848, 0.9, 0.27]) seg([47.5, -14.0, -20.0], [47.5, -10.0, -20.0], 0.4);  // cavetto ENC_B -> Encoder EC11 B
  color([0.848, 0.9, 0.27]) seg([47.5, -10.0, -20.0], [47.5, -10.0, -17.0], 0.4);  // cavetto ENC_B -> Encoder EC11 B
  color([0.848, 0.9, 0.27]) translate([-0.17, 41.0, -20.0]) sphere(r = 0.7);
  color([0.9, 0.27, 0.481]) seg([12.53, 41.0, -20.0], [12.53, -17.0, -20.0], 0.4);  // cavetto ENC_SW -> Encoder EC11 SW1
  color([0.9, 0.27, 0.481]) seg([12.53, -17.0, -20.0], [42.5, -17.0, -20.0], 0.4);  // cavetto ENC_SW -> Encoder EC11 SW1
  color([0.9, 0.27, 0.481]) seg([42.5, -17.0, -20.0], [42.5, -19.0, -20.0], 0.4);  // cavetto ENC_SW -> Encoder EC11 SW1
  color([0.9, 0.27, 0.481]) seg([42.5, -19.0, -20.0], [42.5, -19.0, -17.0], 0.4);  // cavetto ENC_SW -> Encoder EC11 SW1
  color([0.9, 0.27, 0.481]) translate([12.53, 41.0, -20.0]) sphere(r = 0.7);
}
Customizer parameters (derived from the source; name, type, default, range or options):
passo: number, default 10, range 1 to 10
solo_passo: bool, default false
colori: string, default "saldature", options "saldature", "montaggio"
schede: bool, default true
nomi_schede: bool, default true
nomi_pin: bool, default true
base: string, default "contorno", options "contorno", "trasparente", "piena", "nascosta"
sotto: bool, default true
numeri: bool, default true
giunti: bool, default true
problemi: bool, default true
evidenzia: number, default 0
